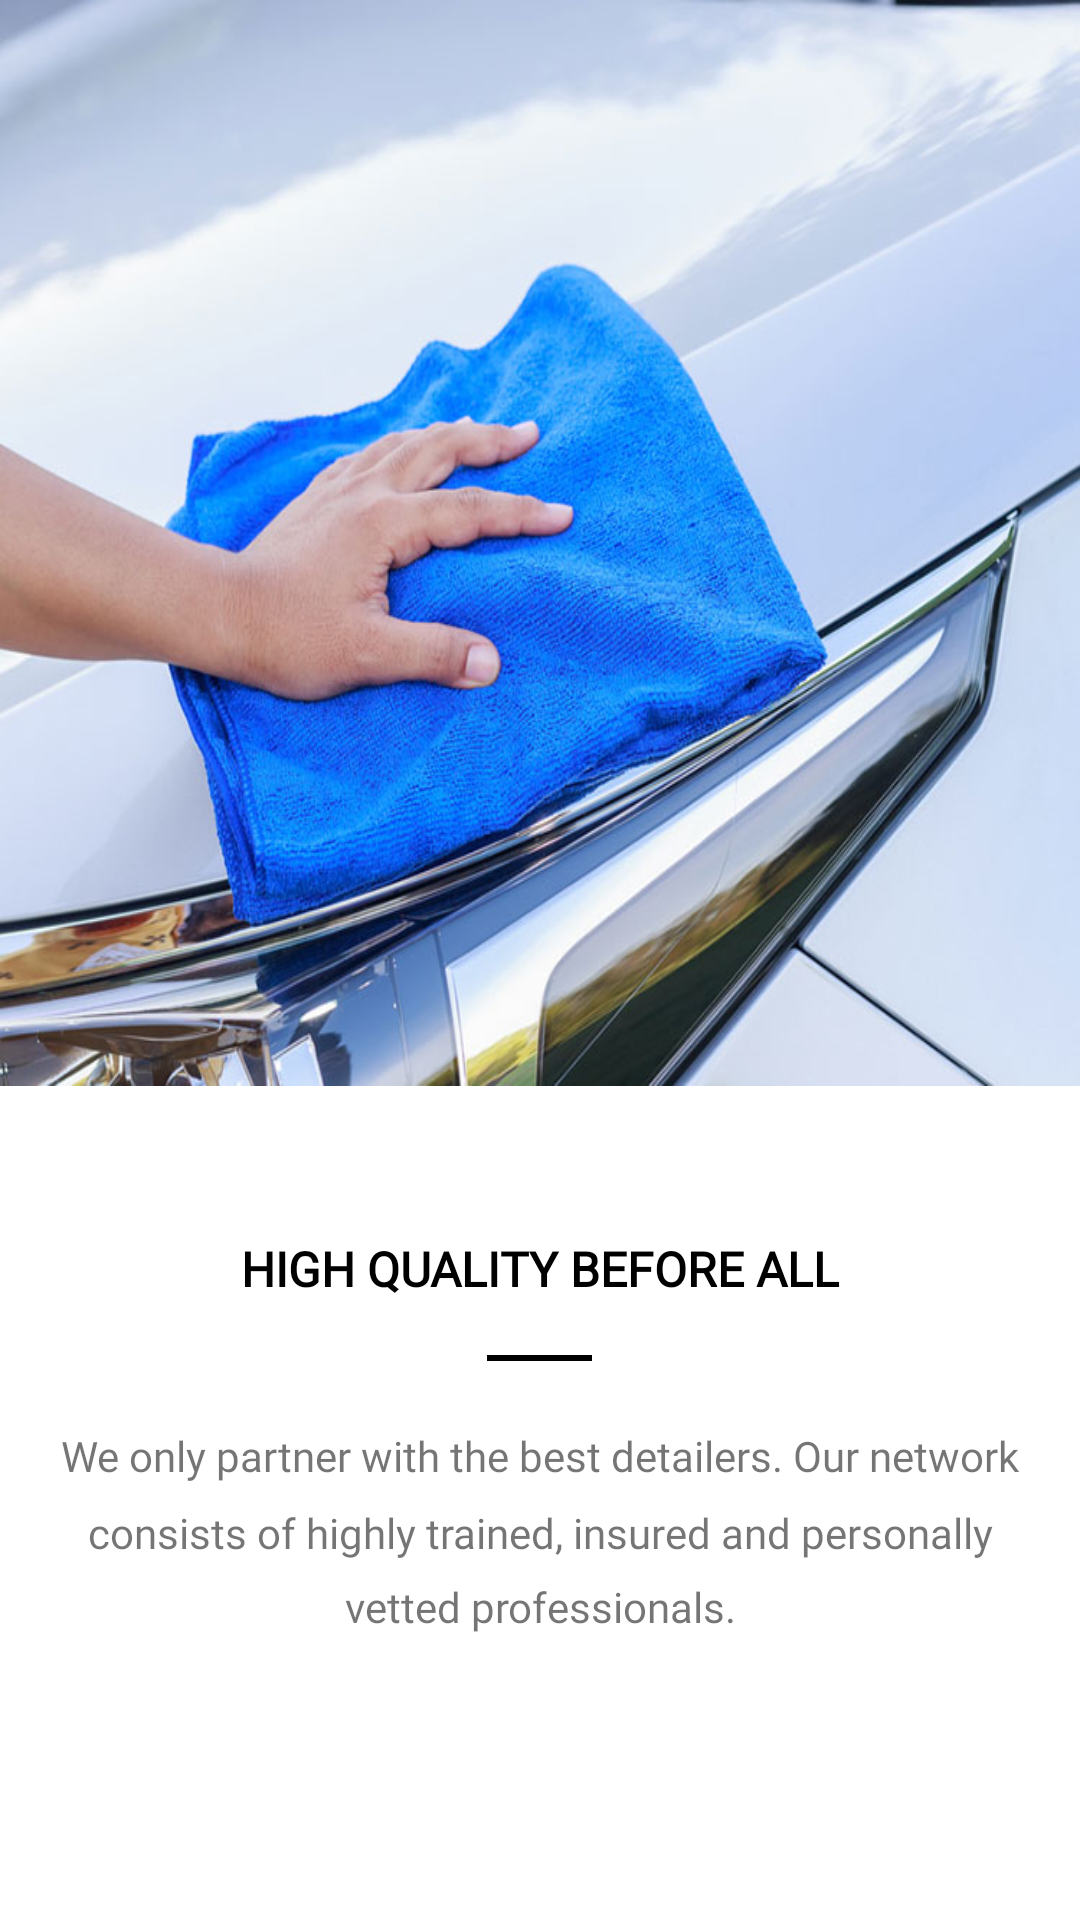

Write the Android layout XML for this screen, with the resource values it uses.
<!-- AndroidManifest.xml: application theme Theme.AppCompat.Light.NoActionBar.FullScreen -->
<!-- res/layout/intro_screen_3.xml -->
<?xml version="1.0" encoding="utf-8"?>
<RelativeLayout xmlns:android="http://schemas.android.com/apk/res/android"
    xmlns:app="http://schemas.android.com/apk/res-auto"
    xmlns:tools="http://schemas.android.com/tools"
    android:orientation="vertical" android:layout_width="match_parent"
    android:layout_height="match_parent"
    android:background="@color/colorintroscreen2">

    <TextView
        android:id="@+id/intro_screen_3_text1"
        android:layout_width="match_parent"
        android:layout_height="wrap_content"
        android:layout_marginStart="8dp"
        android:layout_marginTop="50dp"
        android:layout_marginEnd="8dp"
        android:layout_below="@id/onboarding_image_2"
        android:fontFamily="@font/font_din_regular"
        android:textStyle="bold"
        android:textSize="16sp"
        android:gravity="center"
        android:text="@string/high_quality_before_all"
        android:textColor="@color/black_000000"/>

    <ImageView
        android:layout_width="match_parent"
        android:layout_height="362dp"
        android:scaleType="fitXY"
        android:id="@+id/onboarding_image_2"
        android:src="@drawable/onboarding_page2"
        app:layout_constraintEnd_toEndOf="parent"
        app:layout_constraintStart_toStartOf="parent"
        android:contentDescription="@string/onboarding_image_2" />

    <View
        android:layout_width="35dp"
        android:layout_height="2dp"
        android:background="@color/black_000000"
        android:layout_marginTop="18dp"
        android:layout_below="@id/intro_screen_3_text1"
        android:id="@+id/intro_screen_3_black_line"
        android:layout_centerHorizontal="true"/>

    <TextView
        android:layout_width="match_parent"
        android:layout_height="wrap_content"
        android:layout_below="@id/intro_screen_3_black_line"
        android:id="@+id/intro_screen_3_text2"
        android:layout_marginTop="22dp"
        android:text="@string/we_only_partner_with_the_best_detailers_our_network_consists_of_highly_trained_insured_and_personally_vetted_professionals"
        android:fontFamily="@font/font_din_light"
        android:lineSpacingMultiplier="1.5"
        android:layout_marginStart="16dp"
        android:layout_marginEnd="16dp"
        android:gravity="center"
        />
</RelativeLayout>
<!-- resources referenced by this layout -->
<resources>
  <color name="black_000000">#000000</color>
  <color name="colorintroscreen2">#ffffff</color>
  <!-- drawable onboarding_page2: png bitmap (drawable-hdpi-v4, 143116 bytes) -->
  <string name="high_quality_before_all">HIGH QUALITY BEFORE ALL</string>
  <string name="onboarding_image_2">onboarding_image_2</string>
  <string name="we_only_partner_with_the_best_detailers_our_network_consists_of_highly_trained_insured_and_personally_vetted_professionals">We only partner with the best detailers. Our network consists of highly trained, insured and personally vetted professionals.</string>
  <style name="Theme.AppCompat.Light.NoActionBar.FullScreen" parent="@style/Theme.AppCompat.Light.NoActionBar">
          <item name="android:windowNoTitle">true</item>
          <item name="android:windowActionBar">false</item>
          <item name="android:windowFullscreen">true</item>
          <item name="android:windowContentOverlay">@null</item>
      </style>
</resources>
